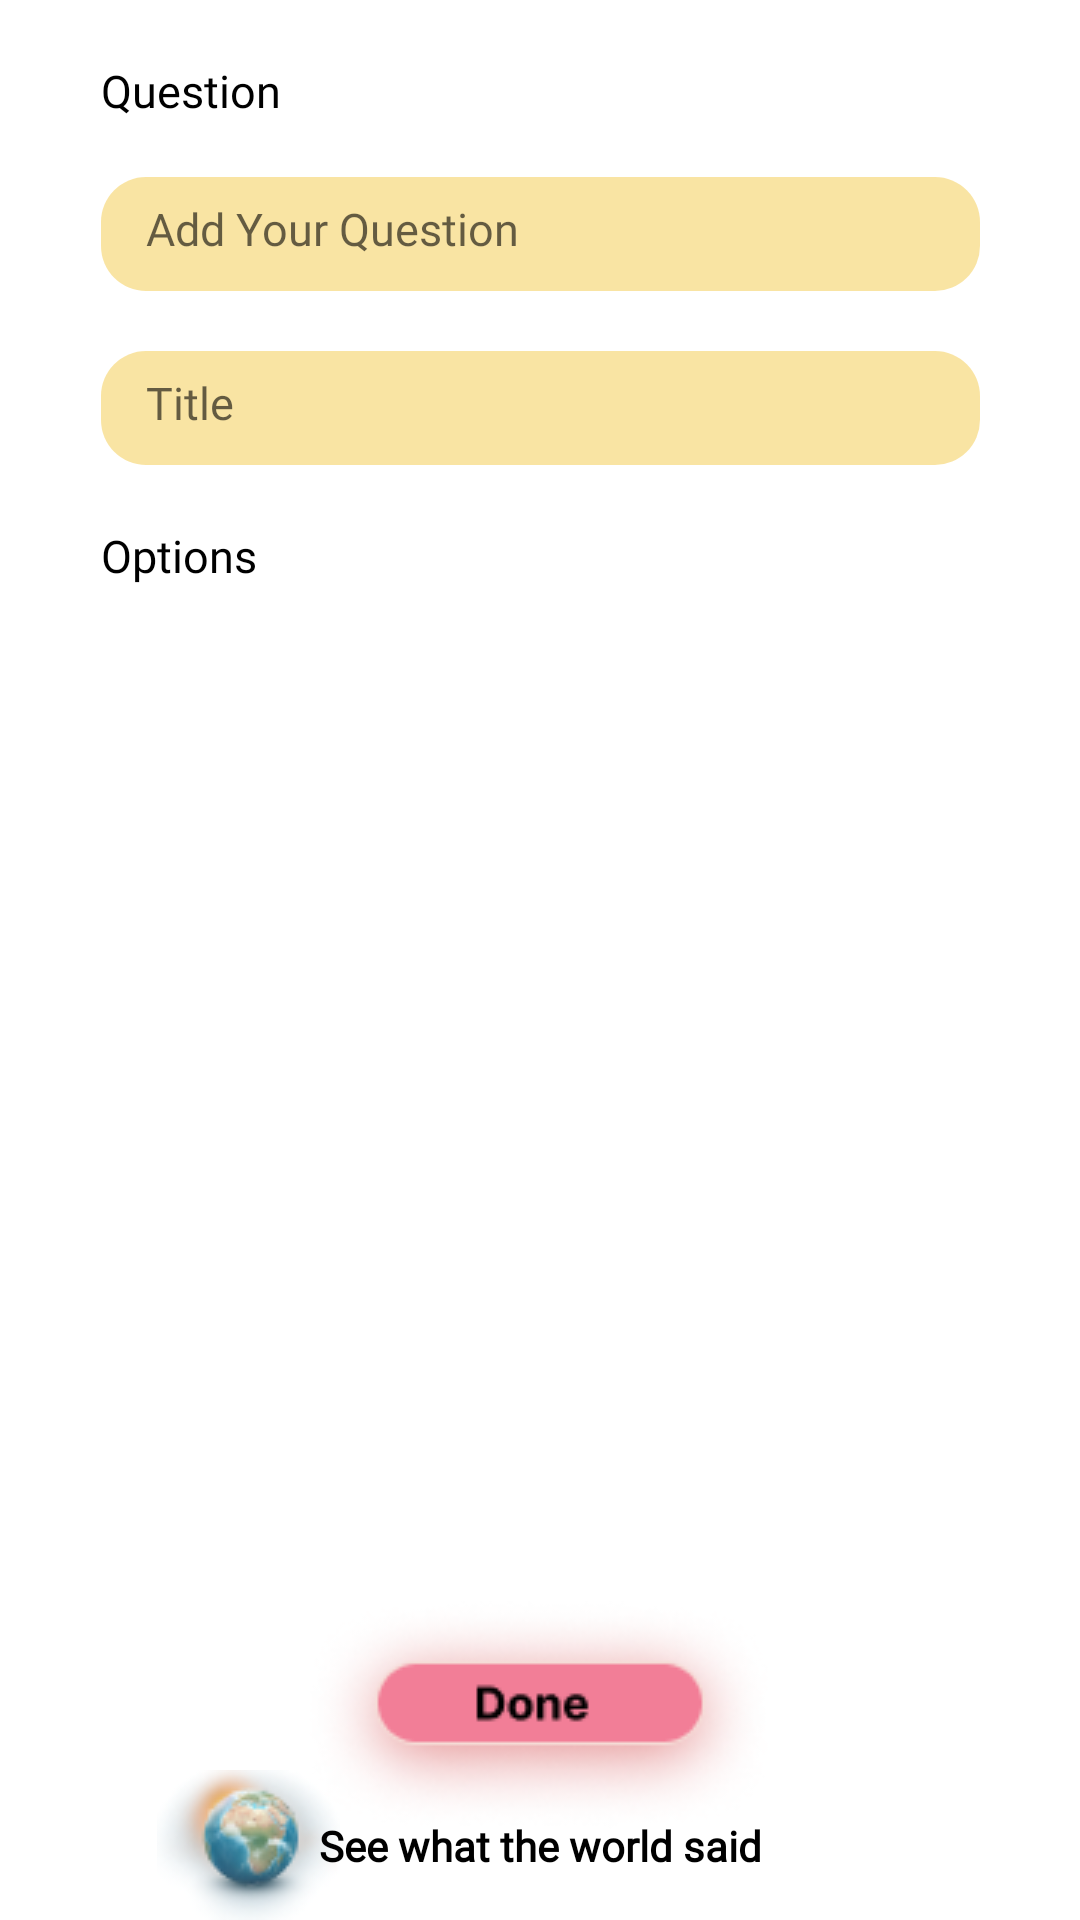

Layout XML and referenced resources for this Android screen:
<!-- AndroidManifest.xml: application theme Theme.SurveySaurus -->
<!-- res/layout/fragment_fill_survey.xml -->
<?xml version="1.0" encoding="utf-8"?>
<ScrollView xmlns:android="http://schemas.android.com/apk/res/android"
    xmlns:app="http://schemas.android.com/apk/res-auto"
    xmlns:tools="http://schemas.android.com/tools"
    android:layout_width="match_parent"
    android:layout_height="match_parent"
    android:fillViewport="true"
    tools:context=".fragment.FillSurveyFragment"

    >
<androidx.constraintlayout.widget.ConstraintLayout

    android:layout_width="match_parent"
    android:layout_height="wrap_content"
    android:id="@+id/fill_layout"
    >

    

    <TextView
        android:id="@+id/options_fill"
        android:layout_width="75dp"
        android:layout_height="22dp"
        android:layout_alignParentLeft="true"
        android:layout_alignParentTop="true"
        android:layout_marginTop="20dp"
        android:fontFamily="@font/inter_bold"
        android:gravity="top"
        android:text="Options"
        android:textColor="@color/black"
        android:textColorHighlight="@color/black"
        android:textSize="15sp"
        app:layout_constraintStart_toStartOf="@+id/question_fill"
        app:layout_constraintTop_toBottomOf="@+id/add_title_layout_fill" />

    <TextView
        android:id="@+id/question_fill"
        android:layout_width="87dp"
        android:layout_height="19dp"
        android:layout_alignParentLeft="true"
        android:layout_alignParentTop="true"
        android:layout_marginTop="20dp"
        android:fontFamily="@font/inter_bold"
        android:gravity="top"
        android:text="Question"
        android:textColor="@color/black"
        android:textSize="15sp"
        app:layout_constraintStart_toStartOf="@+id/add_question_layout_fill"
        app:layout_constraintTop_toTopOf="parent" />

    <RelativeLayout
        android:id="@+id/add_question_layout_fill"
        android:layout_width="293dp"
        android:layout_height="38dp"
        android:layout_alignParentLeft="true"
        android:layout_alignParentTop="true"
        android:layout_marginTop="20dp"
        android:background="@drawable/question"
        android:elevation="24dp"
        android:textAlignment="viewStart"
        app:layout_constraintEnd_toEndOf="parent"
        app:layout_constraintStart_toStartOf="parent"
        app:layout_constraintTop_toBottomOf="@+id/question_fill">

        <TextView
            android:id="@+id/add_question_fill"
            android:layout_width="match_parent"
            android:layout_height="match_parent"
            android:layout_alignParentLeft="true"
            android:layout_alignParentTop="true"
            android:layout_alignParentRight="true"
            android:layout_alignParentBottom="true"
            android:layout_marginStart="15dp"
            android:layout_marginTop="7dp"
            android:layout_marginEnd="15dp"
            android:layout_marginBottom="7dp"
            android:fontFamily="@font/roboto"
            android:hint="Add Your Question"
            android:textAlignment="viewStart"
            android:textColor="@color/black"
            android:textSize="15sp" />
    </RelativeLayout>


    <RelativeLayout
        android:id="@+id/add_title_layout_fill"
        android:layout_width="293dp"
        android:layout_height="38dp"
        android:layout_alignParentLeft="true"
        android:layout_alignParentTop="true"
        android:layout_marginTop="20dp"
        android:background="@drawable/question"
        android:elevation="24dp"
        android:textAlignment="viewStart"
        app:layout_constraintEnd_toEndOf="parent"
        app:layout_constraintStart_toStartOf="parent"
        app:layout_constraintTop_toBottomOf="@+id/add_question_layout_fill">

        <TextView

            android:id="@+id/add_title_fill"
            android:layout_width="292dp"
            android:layout_height="match_parent"
            android:layout_alignParentLeft="true"
            android:layout_alignParentTop="true"
            android:layout_alignParentRight="true"
            android:layout_alignParentBottom="true"
            android:layout_marginStart="15dp"
            android:layout_marginTop="7dp"
            android:layout_marginEnd="15dp"
            android:layout_marginBottom="7dp"
            android:fontFamily="@font/inter_regular"
            android:hint="Title"
            android:textAlignment="viewStart"
            android:textColor="@color/black"
            android:textSize="15sp" />


    </RelativeLayout>

    <androidx.constraintlayout.widget.ConstraintLayout
        android:id="@+id/world_layout"
        android:layout_width="wrap_content"
        android:layout_height="wrap_content"
        app:layout_constraintBottom_toBottomOf="parent"
        app:layout_constraintEnd_toEndOf="parent"
        app:layout_constraintStart_toStartOf="parent">

        <ImageView
            android:id="@+id/imageView14"
            android:layout_width="wrap_content"
            android:layout_height="wrap_content"

            android:layout_marginEnd="-25dp"
            android:src="@drawable/world"
            app:layout_constraintBottom_toBottomOf="parent"
            app:layout_constraintEnd_toStartOf="@+id/see_what_the_world_Said"
            app:layout_constraintTop_toTopOf="parent" />

        <TextView
            android:id="@+id/see_what_the_world_Said"
            android:layout_width="183dp"
            android:layout_height="19dp"
            android:fontFamily="@font/laila_medium"
            android:gravity="center"
            android:text="@string/see_world"
            android:textColor="@color/black"
            android:textStyle="bold"
            app:layout_constraintBottom_toBottomOf="parent"
            app:layout_constraintEnd_toEndOf="parent"
            app:layout_constraintStart_toStartOf="parent"
            app:layout_constraintTop_toTopOf="parent" />

    </androidx.constraintlayout.widget.ConstraintLayout>

    <androidx.constraintlayout.widget.ConstraintLayout
        android:id="@+id/rate_layout"
        android:layout_width="match_parent"
        android:layout_height="wrap_content"
        android:layout_marginStart="60dp"
        android:layout_marginTop="20dp"
        android:layout_marginEnd="60dp"
        app:layout_constraintEnd_toEndOf="parent"
        app:layout_constraintStart_toStartOf="parent"
        app:layout_constraintTop_toBottomOf="@+id/options_fill">

    </androidx.constraintlayout.widget.ConstraintLayout>

    <ImageView
        android:id="@+id/done_layout"
        android:layout_width="wrap_content"
        android:layout_height="wrap_content"
        android:layout_marginBottom="-20dp"
        android:src="@drawable/done_button"
        app:layout_constraintBottom_toTopOf="@+id/world_layout"
        app:layout_constraintEnd_toEndOf="parent"
        app:layout_constraintStart_toStartOf="parent" />


</androidx.constraintlayout.widget.ConstraintLayout>
</ScrollView>
<!-- resources referenced by this layout -->
<resources>
  <color name="black">#FF000000</color>
  <!-- drawable done_button: png bitmap (drawable, 15400 bytes) -->
  <!-- drawable man1: png bitmap (drawable-v24, 43756 bytes) -->
  <!-- drawable man2: png bitmap (drawable-v24, 14241 bytes) -->
  <!-- drawable question (drawable) -->
  <?xml version="1.0" encoding="utf-8"?>
  <shape xmlns:android="http://schemas.android.com/apk/res/android">
      <corners android:radius="15dp"/>
      <gradient android:angle="360" android:startColor="@color/question" android:endColor="@color/question"/>
      <size android:height="39dp" android:width="293dp"></size>
  
  </shape>
  <!-- drawable world: png bitmap (drawable-v24, 7605 bytes) -->
  <string name="see_world">See what the world said</string>
  <style name="Theme.SurveySaurus" parent="Theme.MaterialComponents.DayNight.NoActionBar">
          
          <item name="colorPrimary">@color/color2</item>
          <item name="colorPrimaryVariant">@color/color1</item>
          <item name="colorOnPrimary">@color/color1</item>
          
          <item name="colorSecondary">@color/color1</item>
          <item name="colorSecondaryVariant">@color/color1</item>
          <item name="colorOnSecondary">@color/color1</item>
          
          <item name="android:statusBarColor" tools:targetApi="l">?attr/colorPrimaryVariant</item>
          
  
  
  
          <item name="android:navigationBarColor">@color/color2</item>
      </style>
  <color name="question">#61F0B80D</color>
  <color name="color2">#E3F5FF</color>
  <color name="color1">#BFEEFF</color>
</resources>
